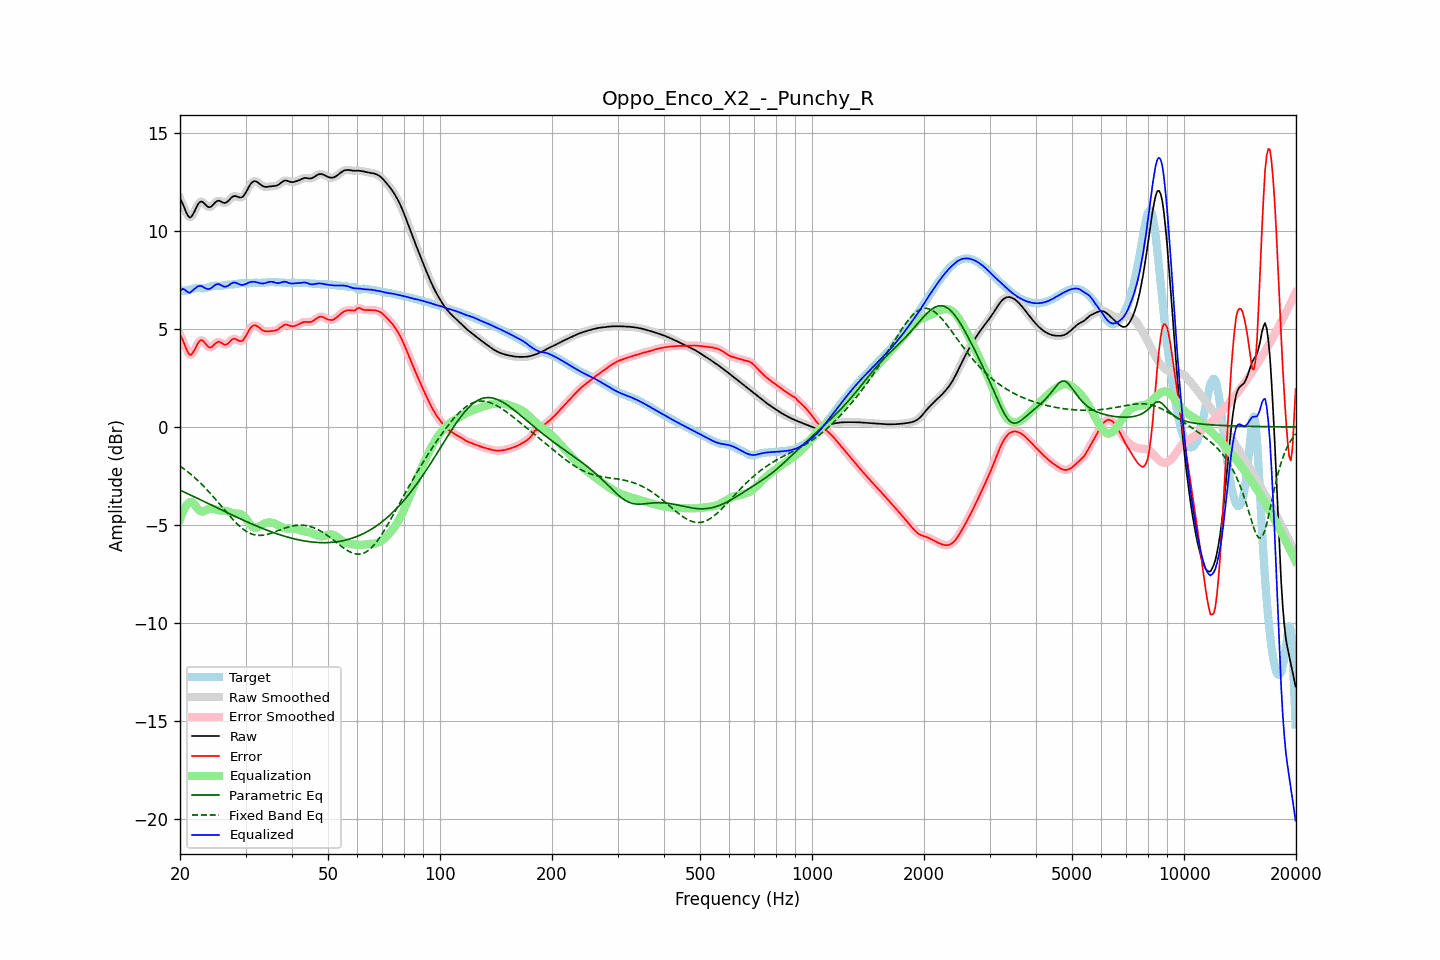

The file beside this chart, header and first rows:
frequency, raw, error, smoothed, error_smoothed, equalization, parametric_eq, fixed_band_eq, equalized_raw, equalized_smoothed, target
20.00, 11.65, 4.70, 11.68, 4.72, -4.73, -3.22, -2.00, 6.93, 6.96, 6.96
20.20, 11.51, 4.56, 11.49, 4.54, -4.49, -3.26, -2.06, 7.02, 7.00, 6.95
20.40, 11.34, 4.39, 11.30, 4.35, -4.29, -3.30, -2.11, 7.05, 7.01, 6.95
20.61, 11.13, 4.18, 11.13, 4.17, -4.13, -3.34, -2.17, 7.01, 7.00, 6.95
20.81, 10.93, 3.96, 10.93, 3.97, -4.00, -3.38, -2.24, 6.93, 6.94, 6.97
21.02, 10.78, 3.80, 10.78, 3.79, -3.90, -3.42, -2.30, 6.88, 6.88, 6.98
21.23, 10.69, 3.68, 10.71, 3.70, -3.84, -3.45, -2.37, 6.85, 6.87, 7.01
21.44, 10.72, 3.69, 10.73, 3.70, -3.82, -3.49, -2.44, 6.90, 6.92, 7.03
21.66, 10.85, 3.79, 10.84, 3.78, -3.87, -3.53, -2.50, 6.98, 6.97, 7.06
21.87, 11.00, 3.92, 11.00, 3.93, -3.96, -3.57, -2.58, 7.04, 7.05, 7.08
22.09, 11.18, 4.09, 11.18, 4.09, -4.06, -3.61, -2.65, 7.12, 7.12, 7.09
22.31, 11.34, 4.25, 11.34, 4.25, -4.17, -3.65, -2.73, 7.17, 7.16, 7.09
22.54, 11.46, 4.37, 11.45, 4.37, -4.26, -3.69, -2.80, 7.20, 7.19, 7.09
22.76, 11.51, 4.43, 11.50, 4.42, -4.31, -3.73, -2.88, 7.20, 7.19, 7.08
22.99, 11.49, 4.42, 11.48, 4.41, -4.32, -3.77, -2.97, 7.17, 7.16, 7.07
23.22, 11.42, 4.34, 11.42, 4.34, -4.30, -3.81, -3.05, 7.12, 7.12, 7.08
23.45, 11.33, 4.24, 11.34, 4.24, -4.26, -3.85, -3.13, 7.07, 7.08, 7.09
23.69, 11.26, 4.14, 11.26, 4.14, -4.21, -3.89, -3.22, 7.05, 7.05, 7.12
23.92, 11.22, 4.07, 11.22, 4.08, -4.18, -3.93, -3.31, 7.04, 7.05, 7.14
24.16, 11.23, 4.06, 11.24, 4.07, -4.16, -3.97, -3.40, 7.07, 7.08, 7.17
24.40, 11.29, 4.10, 11.30, 4.10, -4.16, -4.01, -3.49, 7.13, 7.13, 7.19
24.65, 11.38, 4.18, 11.38, 4.17, -4.18, -4.05, -3.59, 7.20, 7.20, 7.21
24.89, 11.47, 4.26, 11.46, 4.26, -4.21, -4.09, -3.68, 7.26, 7.25, 7.21
25.14, 11.52, 4.32, 11.52, 4.32, -4.24, -4.13, -3.78, 7.29, 7.29, 7.21
25.39, 11.56, 4.36, 11.54, 4.34, -4.26, -4.17, -3.88, 7.30, 7.29, 7.20
25.65, 11.53, 4.33, 11.53, 4.32, -4.27, -4.21, -3.97, 7.26, 7.26, 7.20
25.91, 11.49, 4.28, 11.49, 4.28, -4.27, -4.25, -4.07, 7.22, 7.22, 7.21
26.16, 11.44, 4.22, 11.45, 4.23, -4.27, -4.28, -4.17, 7.17, 7.18, 7.22
26.43, 11.43, 4.19, 11.44, 4.20, -4.28, -4.32, -4.26, 7.15, 7.16, 7.24
26.69, 11.47, 4.22, 11.47, 4.22, -4.30, -4.36, -4.36, 7.18, 7.18, 7.26
26.96, 11.53, 4.26, 11.54, 4.27, -4.32, -4.40, -4.46, 7.21, 7.22, 7.27
27.23, 11.63, 4.35, 11.63, 4.35, -4.35, -4.44, -4.55, 7.28, 7.27, 7.28
27.50, 11.71, 4.44, 11.71, 4.43, -4.38, -4.48, -4.64, 7.33, 7.33, 7.28
27.77, 11.77, 4.49, 11.77, 4.49, -4.40, -4.52, -4.73, 7.37, 7.36, 7.28
28.05, 11.80, 4.51, 11.79, 4.50, -4.42, -4.56, -4.82, 7.38, 7.37, 7.28
28.33, 11.77, 4.48, 11.77, 4.48, -4.42, -4.59, -4.90, 7.35, 7.35, 7.30
28.62, 11.75, 4.43, 11.75, 4.43, -4.43, -4.63, -4.98, 7.32, 7.32, 7.31
28.90, 11.71, 4.38, 11.72, 4.39, -4.43, -4.67, -5.06, 7.28, 7.28, 7.33
29.19, 11.72, 4.38, 11.72, 4.38, -4.46, -4.71, -5.13, 7.26, 7.26, 7.34
29.48, 11.75, 4.40, 11.76, 4.42, -4.50, -4.75, -5.20, 7.24, 7.26, 7.34
29.78, 11.85, 4.51, 11.85, 4.51, -4.58, -4.78, -5.26, 7.27, 7.27, 7.34
30.08, 11.97, 4.64, 11.98, 4.64, -4.68, -4.82, -5.31, 7.30, 7.30, 7.33
30.38, 12.13, 4.80, 12.13, 4.80, -4.79, -4.86, -5.37, 7.34, 7.34, 7.33
30.68, 12.28, 4.95, 12.28, 4.94, -4.90, -4.89, -5.41, 7.38, 7.37, 7.33
30.99, 12.41, 5.07, 12.41, 5.06, -5.01, -4.93, -5.45, 7.40, 7.40, 7.34
31.30, 12.50, 5.14, 12.50, 5.14, -5.09, -4.96, -5.47, 7.41, 7.41, 7.35
31.61, 12.54, 5.18, 12.54, 5.18, -5.13, -5.00, -5.50, 7.41, 7.41, 7.36
31.93, 12.55, 5.18, 12.54, 5.18, -5.15, -5.03, -5.52, 7.40, 7.40, 7.36
32.24, 12.51, 5.15, 12.51, 5.15, -5.13, -5.07, -5.53, 7.38, 7.38, 7.36
32.57, 12.45, 5.09, 12.45, 5.09, -5.09, -5.10, -5.53, 7.36, 7.36, 7.36
32.89, 12.38, 5.02, 12.38, 5.02, -5.04, -5.14, -5.54, 7.34, 7.34, 7.36
33.22, 12.32, 4.96, 12.32, 4.96, -4.99, -5.17, -5.53, 7.33, 7.33, 7.36
33.55, 12.27, 4.91, 12.28, 4.91, -4.95, -5.20, -5.52, 7.33, 7.33, 7.37
33.89, 12.26, 4.88, 12.26, 4.88, -4.91, -5.23, -5.51, 7.34, 7.35, 7.37
34.23, 12.26, 4.88, 12.26, 4.88, -4.89, -5.27, -5.49, 7.37, 7.37, 7.38
34.57, 12.27, 4.88, 12.27, 4.88, -4.87, -5.30, -5.47, 7.40, 7.39, 7.39
34.92, 12.28, 4.89, 12.28, 4.89, -4.87, -5.33, -5.44, 7.41, 7.41, 7.39
35.27, 12.29, 4.90, 12.29, 4.90, -4.88, -5.36, -5.41, 7.41, 7.41, 7.39
35.62, 12.30, 4.91, 12.30, 4.91, -4.90, -5.39, -5.38, 7.40, 7.40, 7.39
35.97, 12.30, 4.92, 12.31, 4.92, -4.93, -5.42, -5.35, 7.37, 7.37, 7.39
... 635 more rows
